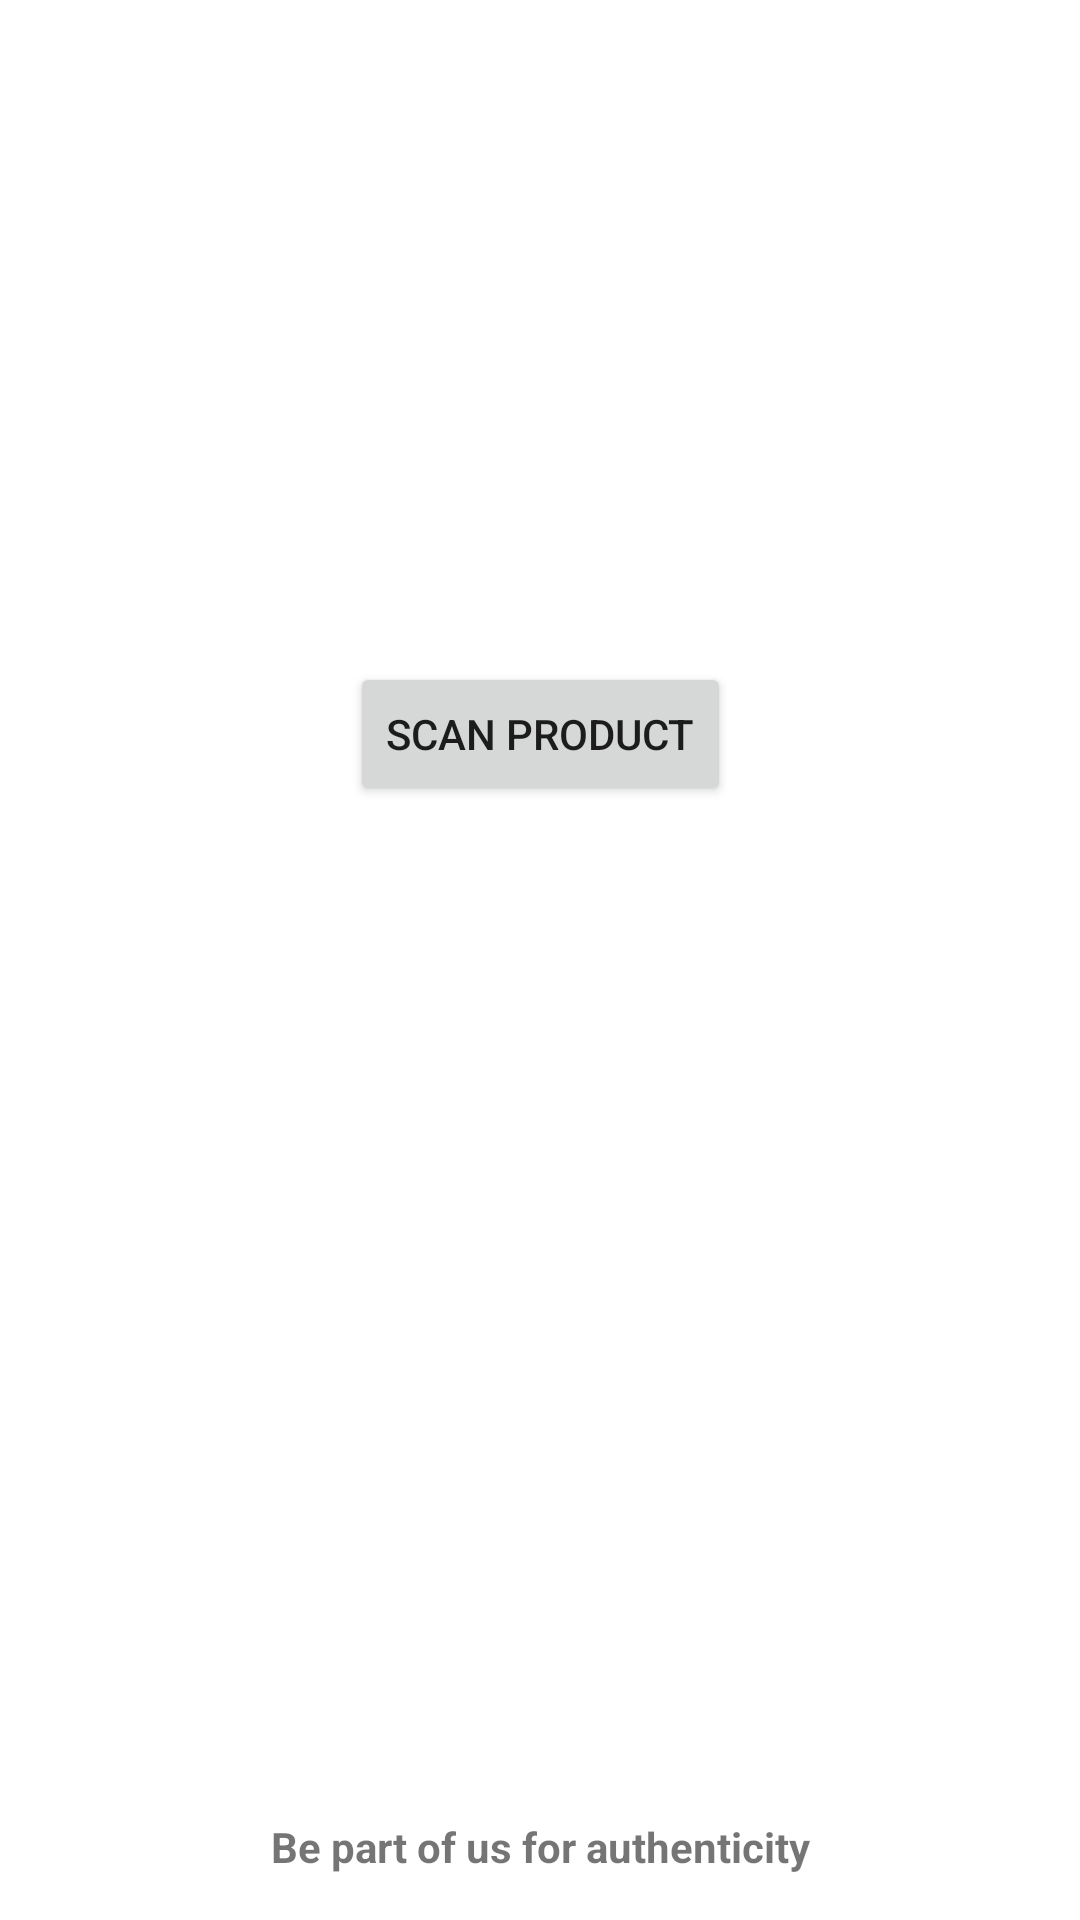

This screen was rendered from an Android layout file. Write that file and the resources it references.
<!-- AndroidManifest.xml: application theme Theme.ApplicationTracking -->
<!-- res/layout/activity_menu.xml -->
<?xml version="1.0" encoding="utf-8"?>
<androidx.constraintlayout.widget.ConstraintLayout xmlns:android="http://schemas.android.com/apk/res/android"
    xmlns:app="http://schemas.android.com/apk/res-auto"
    xmlns:tools="http://schemas.android.com/tools"
    android:layout_width="match_parent"
    android:layout_height="match_parent"
    tools:context=".MenuActivity">

    <Button
        android:id="@+id/add_product"
        android:layout_width="wrap_content"
        android:layout_height="wrap_content"
        android:layout_gravity="start"
        android:layout_marginStart="48dp"
        android:layout_marginTop="16dp"
        android:layout_marginEnd="48dp"
        android:layout_marginBottom="64dp"
        android:text="Add Product"
        android:visibility="gone"
        app:layout_constraintBottom_toBottomOf="parent"
        app:layout_constraintEnd_toEndOf="parent"
        app:layout_constraintStart_toStartOf="parent"
        app:layout_constraintTop_toTopOf="parent"
        app:layout_constraintVertical_bias="0.2" />

    <Button
        android:id="@+id/scan_product"
        android:layout_width="wrap_content"
        android:layout_height="wrap_content"
        android:layout_gravity="start"
        android:layout_marginStart="48dp"
        android:layout_marginTop="16dp"
        android:layout_marginEnd="48dp"
        android:layout_marginBottom="64dp"
        android:text="Scan Product"
        app:layout_constraintBottom_toBottomOf="parent"
        app:layout_constraintEnd_toEndOf="parent"
        app:layout_constraintStart_toStartOf="parent"
        app:layout_constraintTop_toBottomOf="@id/add_product"
        app:layout_constraintVertical_bias="0.2" />

    <TextView
        android:layout_width="match_parent"
        android:layout_height="wrap_content"
        android:text="Be part of us for authenticity"
        app:layout_constraintBottom_toBottomOf="parent"
        app:layout_constraintEnd_toEndOf="parent"
        app:layout_constraintStart_toStartOf="parent"
        android:gravity="center"
        android:layout_margin="15dp"
        android:textStyle="bold"/>
</androidx.constraintlayout.widget.ConstraintLayout>
<!-- resources referenced by this layout -->
<resources>
  <style name="Theme.ApplicationTracking" parent="Theme.MaterialComponents.DayNight.DarkActionBar">
          
          <item name="colorPrimary">@color/purple_500</item>
          <item name="colorPrimaryVariant">@color/purple_700</item>
          <item name="colorOnPrimary">@color/white</item>
          
          <item name="colorSecondary">@color/teal_200</item>
          <item name="colorSecondaryVariant">@color/teal_700</item>
          <item name="colorOnSecondary">@color/black</item>
          
          <item name="android:statusBarColor" tools:targetApi="l">?attr/colorPrimaryVariant</item>
          
      </style>
  <color name="purple_500">#FF6200EE</color>
  <color name="purple_700">#FF3700B3</color>
  <color name="white">#FFFFFFFF</color>
  <color name="teal_200">#FF03DAC5</color>
  <color name="teal_700">#FF018786</color>
  <color name="black">#FF000000</color>
</resources>
